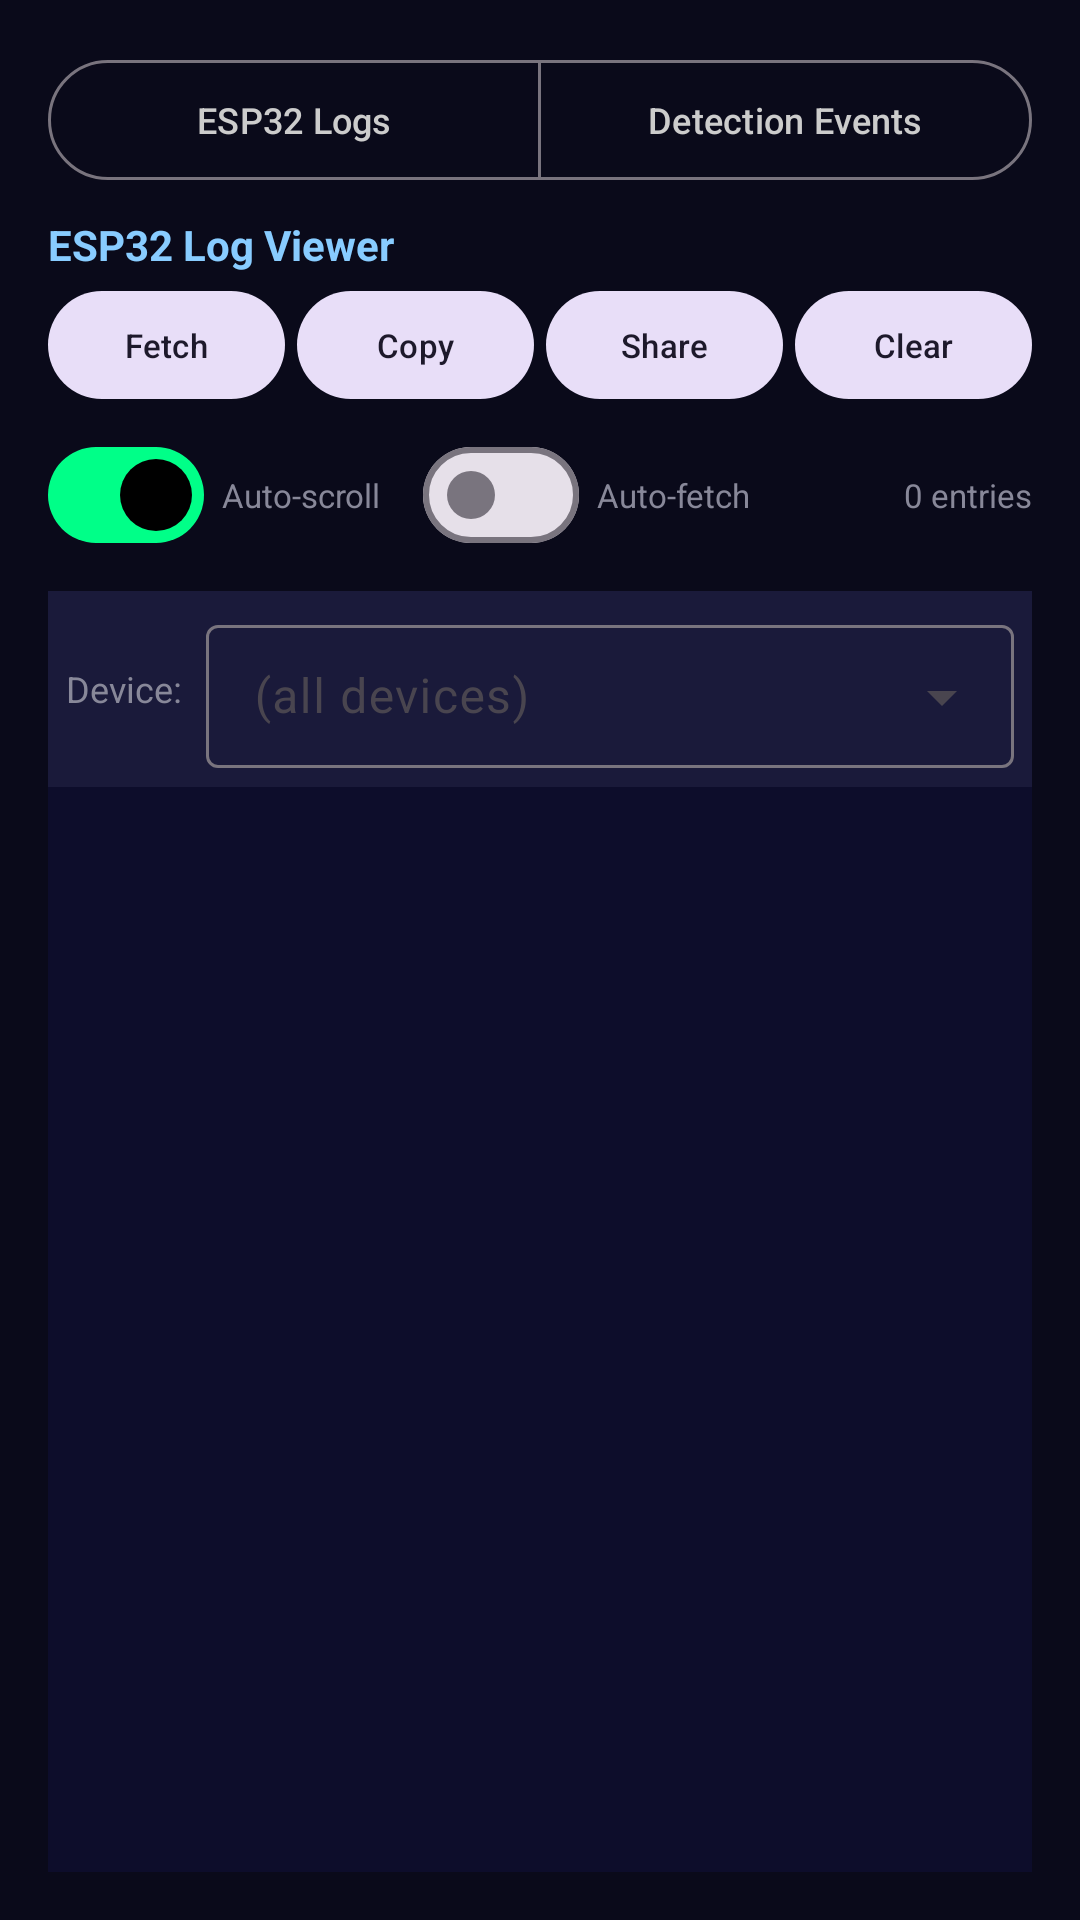

Reconstruct the res/layout file that produces this screen, plus the resources it refers to.
<!-- AndroidManifest.xml: application theme Theme.RadarHumanApplication -->
<!-- res/layout/fragment_logs.xml -->
<?xml version="1.0" encoding="utf-8"?>
<LinearLayout xmlns:android="http://schemas.android.com/apk/res/android"
    xmlns:app="http://schemas.android.com/apk/res-auto"
    android:layout_width="match_parent"
    android:layout_height="match_parent"
    android:orientation="vertical"
    android:background="@color/radar_bg"
    android:padding="16dp">

    
    <com.google.android.material.button.MaterialButtonToggleGroup
        android:id="@+id/tg_log_mode"
        android:layout_width="match_parent"
        android:layout_height="wrap_content"
        app:singleSelection="true"
        app:selectionRequired="true"
        android:layout_marginBottom="8dp">

        <com.google.android.material.button.MaterialButton
            android:id="@+id/btn_tab_esp_logs"
            android:layout_width="0dp"
            android:layout_height="wrap_content"
            android:layout_weight="1"
            android:text="ESP32 Logs"
            android:textSize="12sp"
            style="@style/Widget.Material3.Button.OutlinedButton" />

        <com.google.android.material.button.MaterialButton
            android:id="@+id/btn_tab_events"
            android:layout_width="0dp"
            android:layout_height="wrap_content"
            android:layout_weight="1"
            android:text="Detection Events"
            android:textSize="12sp"
            style="@style/Widget.Material3.Button.OutlinedButton" />
    </com.google.android.material.button.MaterialButtonToggleGroup>

    
    <TextView
        android:layout_width="match_parent"
        android:layout_height="wrap_content"
        android:text="ESP32 Log Viewer"
        android:textColor="@color/radar_blue"
        android:textSize="14sp"
        android:textStyle="bold"
        android:layout_marginBottom="6dp" />

    
    <LinearLayout
        android:layout_width="match_parent"
        android:layout_height="wrap_content"
        android:orientation="horizontal"
        android:layout_marginBottom="8dp">

        <com.google.android.material.button.MaterialButton
            android:id="@+id/btn_fetch_logs"
            android:layout_width="0dp"
            android:layout_weight="1"
            android:layout_height="wrap_content"
            android:text="Fetch"
            android:textSize="11sp"
            android:layout_marginEnd="4dp"
            android:minHeight="36dp"
            android:insetTop="0dp"
            android:insetBottom="0dp"
            android:paddingHorizontal="6dp"
            style="@style/Widget.Material3.Button.TonalButton" />

        <com.google.android.material.button.MaterialButton
            android:id="@+id/btn_copy_logs"
            android:layout_width="0dp"
            android:layout_weight="1"
            android:layout_height="wrap_content"
            android:text="Copy"
            android:textSize="11sp"
            android:layout_marginEnd="4dp"
            android:minHeight="36dp"
            android:insetTop="0dp"
            android:insetBottom="0dp"
            android:paddingHorizontal="6dp"
            style="@style/Widget.Material3.Button.TonalButton" />

        <com.google.android.material.button.MaterialButton
            android:id="@+id/btn_share_logs"
            android:layout_width="0dp"
            android:layout_weight="1"
            android:layout_height="wrap_content"
            android:text="Share"
            android:textSize="11sp"
            android:layout_marginEnd="4dp"
            android:minHeight="36dp"
            android:insetTop="0dp"
            android:insetBottom="0dp"
            android:paddingHorizontal="6dp"
            style="@style/Widget.Material3.Button.TonalButton" />

        <com.google.android.material.button.MaterialButton
            android:id="@+id/btn_clear_logs"
            android:layout_width="0dp"
            android:layout_weight="1"
            android:layout_height="wrap_content"
            android:text="Clear"
            android:textSize="11sp"
            android:minHeight="36dp"
            android:insetTop="0dp"
            android:insetBottom="0dp"
            android:paddingHorizontal="6dp"
            style="@style/Widget.Material3.Button.TonalButton" />
    </LinearLayout>

    
    <LinearLayout
        android:layout_width="match_parent"
        android:layout_height="wrap_content"
        android:orientation="horizontal"
        android:gravity="center_vertical"
        android:layout_marginBottom="8dp">

        <com.google.android.material.materialswitch.MaterialSwitch
            android:id="@+id/sw_auto_scroll"
            android:layout_width="wrap_content"
            android:layout_height="wrap_content"
            android:checked="true" />
        <TextView
            android:layout_width="wrap_content"
            android:layout_height="wrap_content"
            android:text="Auto-scroll"
            android:textColor="@color/radar_text_dim"
            android:textSize="11sp"
            android:layout_marginStart="6dp"
            android:layout_marginEnd="14dp" />

        <com.google.android.material.materialswitch.MaterialSwitch
            android:id="@+id/sw_auto_fetch"
            android:layout_width="wrap_content"
            android:layout_height="wrap_content"
            android:checked="false" />
        <TextView
            android:layout_width="wrap_content"
            android:layout_height="wrap_content"
            android:text="Auto-fetch"
            android:textColor="@color/radar_text_dim"
            android:textSize="11sp"
            android:layout_marginStart="6dp" />

        <TextView
            android:id="@+id/tv_log_count"
            android:layout_width="0dp"
            android:layout_height="wrap_content"
            android:layout_weight="1"
            android:text="0 entries"
            android:textColor="@color/radar_text_dim"
            android:textSize="11sp"
            android:gravity="end" />
    </LinearLayout>

    
    <LinearLayout
        android:id="@+id/log_filter_bar"
        android:layout_width="match_parent"
        android:layout_height="wrap_content"
        android:orientation="horizontal"
        android:gravity="center_vertical"
        android:padding="6dp"
        android:background="@color/radar_input_bg">

        <TextView
            android:layout_width="wrap_content"
            android:layout_height="wrap_content"
            android:text="Device:"
            android:textColor="@color/radar_text_dim"
            android:textSize="12sp"
            android:layout_marginEnd="8dp" />

        <com.google.android.material.textfield.TextInputLayout
            android:layout_width="0dp"
            android:layout_weight="1"
            android:layout_height="wrap_content"
            android:hint="(all devices)"
            style="@style/Widget.Material3.TextInputLayout.OutlinedBox.Dense.ExposedDropdownMenu">
            <com.google.android.material.textfield.MaterialAutoCompleteTextView
                android:id="@+id/ac_log_device"
                android:layout_width="match_parent"
                android:layout_height="wrap_content"
                android:textColor="@color/white"
                android:inputType="none"
                android:focusable="false"
                android:focusableInTouchMode="false" />
        </com.google.android.material.textfield.TextInputLayout>
    </LinearLayout>

    
    <androidx.recyclerview.widget.RecyclerView
        android:id="@+id/rv_logs"
        android:layout_width="match_parent"
        android:layout_height="0dp"
        android:layout_weight="1"
        android:background="@color/radar_card"
        android:padding="8dp"
        android:clipToPadding="false" />

    
    <LinearLayout
        android:id="@+id/event_filter_bar"
        android:layout_width="match_parent"
        android:layout_height="wrap_content"
        android:orientation="vertical"
        android:padding="6dp"
        android:background="@color/radar_input_bg"
        android:visibility="gone">

        <com.google.android.material.textfield.TextInputLayout
            android:layout_width="match_parent"
            android:layout_height="wrap_content"
            android:hint="Search events"
            style="@style/Widget.Material3.TextInputLayout.OutlinedBox">
            <com.google.android.material.textfield.TextInputEditText
                android:id="@+id/et_event_search"
                android:layout_width="match_parent"
                android:layout_height="wrap_content"
                android:textColor="@color/white"
                android:inputType="text"
                android:imeOptions="actionSearch" />
        </com.google.android.material.textfield.TextInputLayout>

        <com.google.android.material.button.MaterialButtonToggleGroup
            android:id="@+id/tg_event_type"
            android:layout_width="match_parent"
            android:layout_height="wrap_content"
            android:layout_marginTop="6dp"
            app:singleSelection="true"
            app:selectionRequired="true"
            xmlns:app="http://schemas.android.com/apk/res-auto">

            <com.google.android.material.button.MaterialButton
                android:id="@+id/btn_event_all"
                style="?attr/materialButtonOutlinedStyle"
                android:layout_width="0dp"
                android:layout_weight="1"
                android:layout_height="wrap_content"
                android:text="All" />
            <com.google.android.material.button.MaterialButton
                android:id="@+id/btn_event_enter"
                style="?attr/materialButtonOutlinedStyle"
                android:layout_width="0dp"
                android:layout_weight="1"
                android:layout_height="wrap_content"
                android:text="Enter" />
            <com.google.android.material.button.MaterialButton
                android:id="@+id/btn_event_leave"
                style="?attr/materialButtonOutlinedStyle"
                android:layout_width="0dp"
                android:layout_weight="1"
                android:layout_height="wrap_content"
                android:text="Leave" />
            <com.google.android.material.button.MaterialButton
                android:id="@+id/btn_event_move"
                style="?attr/materialButtonOutlinedStyle"
                android:layout_width="0dp"
                android:layout_weight="1"
                android:layout_height="wrap_content"
                android:text="Move" />
        </com.google.android.material.button.MaterialButtonToggleGroup>
    </LinearLayout>

    
    <androidx.recyclerview.widget.RecyclerView
        android:id="@+id/rv_events"
        android:layout_width="match_parent"
        android:layout_height="0dp"
        android:layout_weight="1"
        android:background="@color/radar_card"
        android:padding="8dp"
        android:clipToPadding="false"
        android:visibility="gone" />

</LinearLayout>
<!-- resources referenced by this layout -->
<resources>
  <color name="radar_bg">#FF0A0A1A</color>
  <color name="radar_blue">#FF88CCFF</color>
  <color name="radar_card">#FF0D0D2B</color>
  <color name="radar_input_bg">#FF1A1A3A</color>
  <color name="radar_text_dim">#FF888899</color>
  <color name="white">#FFFFFFFF</color>
  <style name="Theme.RadarHumanApplication" parent="Base.Theme.RadarHumanApplication" />
  <style name="Base.Theme.RadarHumanApplication" parent="Theme.Material3.DayNight.NoActionBar">
          <item name="colorPrimary">@color/radar_green</item>
          <item name="colorOnPrimary">@color/black</item>
          <item name="colorSurface">@color/radar_bg</item>
          <item name="colorOnSurface">@color/radar_text</item>
          <item name="android:statusBarColor">@color/radar_bg</item>
          <item name="android:navigationBarColor">@color/radar_card</item>
      </style>
  <color name="radar_green">#FF00FF88</color>
  <color name="black">#FF000000</color>
  <color name="radar_text">#FFCCCCCC</color>
</resources>
